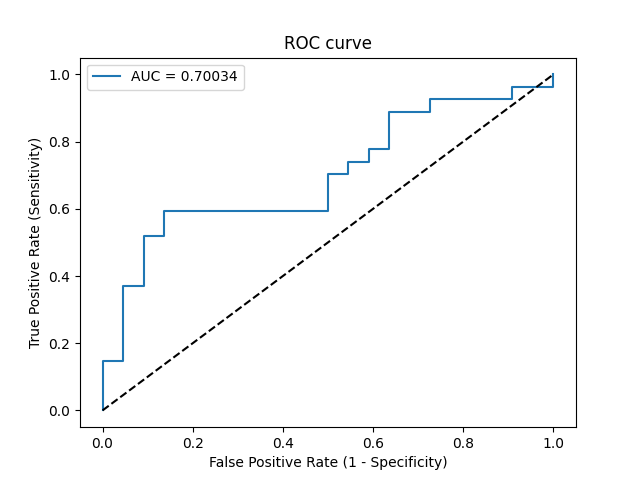

The file beside this chart, header and first rows:
Threshold, Sensitivity, Specificity, NPV, PPV
inf, 0.0, 1.0, 0.449, 0
0.8118, 0.03704, 1.0, 0.4583, 1.0
0.7254, 0.1481, 1.0, 0.4889, 1.0
0.7219, 0.1481, 0.9545, 0.4773, 0.8
0.6789, 0.3704, 0.9545, 0.5526, 0.9091
0.661, 0.3704, 0.9091, 0.5405, 0.8333
0.6414, 0.5185, 0.9091, 0.6061, 0.875
0.6304, 0.5185, 0.8636, 0.5938, 0.8235
0.6233, 0.5926, 0.8636, 0.6333, 0.8421
0.6024, 0.5926, 0.5, 0.5, 0.5926
0.5944, 0.7037, 0.5, 0.5789, 0.6333
0.59, 0.7037, 0.4545, 0.5556, 0.6129
0.5872, 0.7407, 0.4545, 0.5882, 0.625
0.583, 0.7407, 0.4091, 0.5625, 0.6061
0.5784, 0.7778, 0.4091, 0.6, 0.6176
0.5724, 0.7778, 0.3636, 0.5714, 0.6
0.569, 0.8889, 0.3636, 0.7273, 0.6316
0.5599, 0.8889, 0.2727, 0.6667, 0.6
0.5587, 0.9259, 0.2727, 0.75, 0.6098
0.5364, 0.9259, 0.09091, 0.5, 0.5556
0.5257, 0.963, 0.09091, 0.6667, 0.5652
0.4795, 0.963, 0.0, 0.0, 0.5417
0.4346, 1.0, 0.0, 0, 0.551
